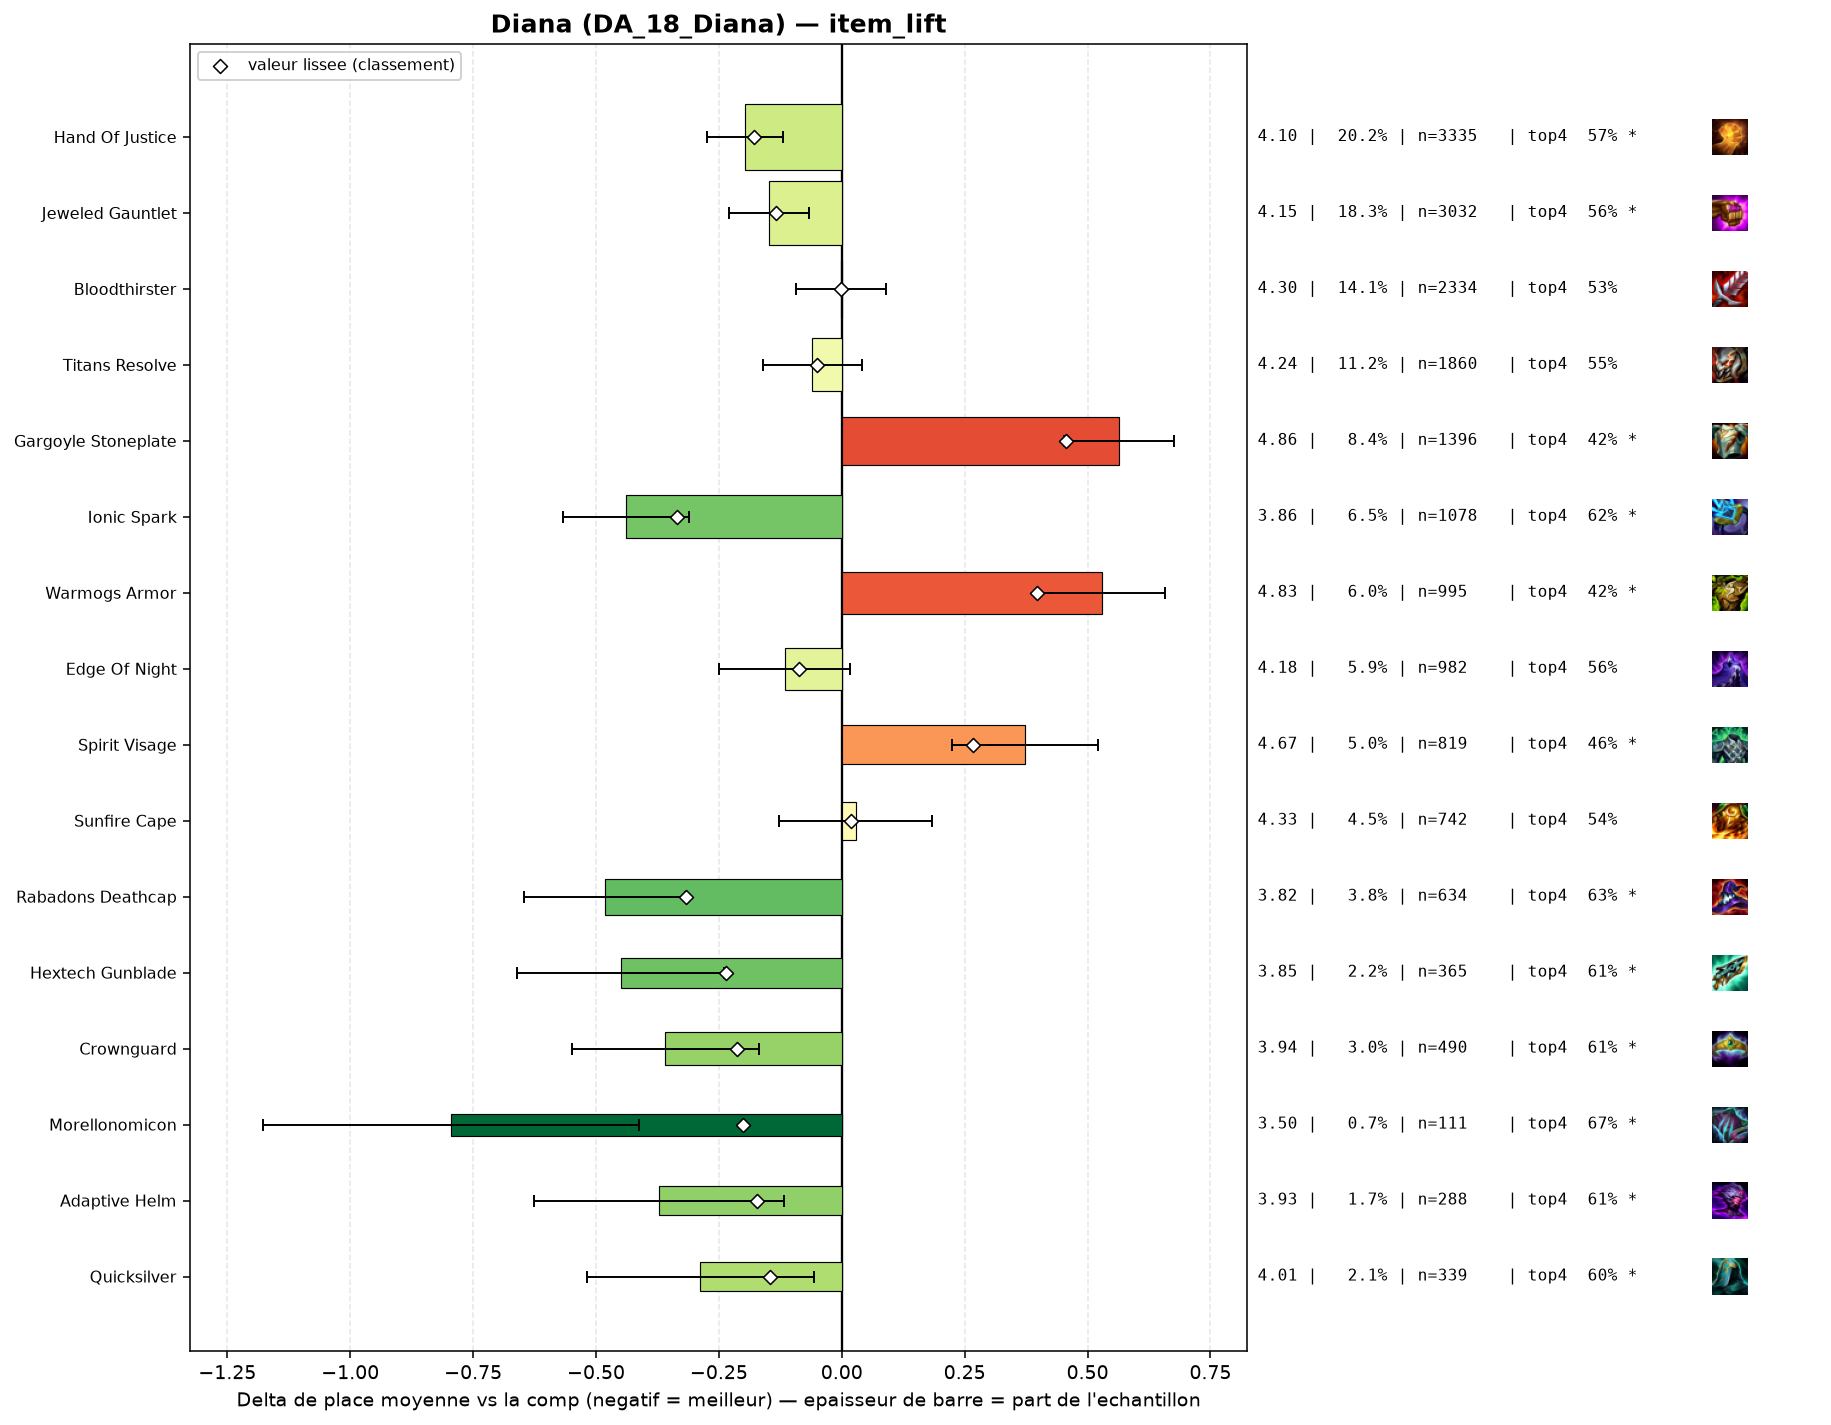

Data behind this chart, as committed beside it:
group, label, n, share, avg_place, shrunk_avg, score, d_avg, d_avg_pess, impact, d_top4, win, top2, top4, sd, z, p, significant
populaire, Ionic Spark, 1078, 0.06519, 3.861, 3.964, -0.336, -0.439, -0.31, 0.0219, 0.0835, 0.1512, 0.321, 0.6206, 2.082, -6.69, 0.0, True
pepite, Rabadons Deathcap, 634, 0.03834, 3.817, 3.982, -0.317, -0.482, -0.319, 0.0122, 0.0906, 0.1514, 0.3218, 0.6278, 2.056, -5.79, 0.0, True
pepite, Hextech Gunblade, 365, 0.02207, 3.849, 4.063, -0.236, -0.45, -0.239, 0.0052, 0.0711, 0.1616, 0.3041, 0.6082, 2.029, -4.19, 3e-05, True
pepite, Crownguard, 490, 0.02963, 3.941, 4.085, -0.214, -0.359, -0.169, 0.0063, 0.0731, 0.149, 0.3061, 0.6102, 2.115, -3.7, 0.00022, True
pepite, Morellonomicon, 111, 0.006713, 3.505, 4.1, -0.2, -0.795, -0.413, 0.0013, 0.1295, 0.2072, 0.4054, 0.6667, 2.044, -4.08, 4e-05, True
populaire, Hand Of Justice, 3335, 0.2017, 4.103, 4.12, -0.179, -0.197, -0.119, 0.0361, 0.0374, 0.1235, 0.2792, 0.5745, 2.093, -4.95, 0.0, True
pepite, Adaptive Helm, 288, 0.01742, 3.927, 4.126, -0.173, -0.372, -0.118, 0.003, 0.0775, 0.1597, 0.3264, 0.6146, 2.184, -2.87, 0.0041, True
pepite, Quicksilver, 339, 0.0205, 4.012, 4.154, -0.146, -0.288, -0.057, 0.003, 0.0676, 0.1475, 0.2979, 0.6047, 2.142, -2.45, 0.01438, True
populaire, Jeweled Gauntlet, 3032, 0.1834, 4.151, 4.165, -0.134, -0.149, -0.067, 0.0246, 0.0193, 0.125, 0.2741, 0.5564, 2.102, -3.58, 0.00035, True
, Archangels Staff, 307, 0.01857, 4.033, 4.171, -0.128, -0.267, -0.03, 0.0024, 0.0329, 0.1238, 0.316, 0.57, 2.1, -2.21, 0.02737, True
populaire, Edge Of Night, 982, 0.05939, 4.183, 4.213, -0.087, -0.116, 0.0, 0.0052, 0.025, 0.1069, 0.2587, 0.5621, 2.071, -1.71, 0.08809, False
, Giant Slayer, 413, 0.02498, 4.148, 4.215, -0.084, -0.152, 0.0, 0.0021, 0.0319, 0.1259, 0.2494, 0.569, 2.1, -1.45, 0.147, False
, Evenshroud, 372, 0.0225, 4.161, 4.226, -0.073, -0.138, 0.0, 0.0016, 0.0677, 0.1075, 0.2742, 0.6048, 2.119, -1.24, 0.2136, False
populaire, Titans Resolve, 1860, 0.1125, 4.24, 4.249, -0.051, -0.06, 0.0, 0.0057, 0.0096, 0.114, 0.2527, 0.5468, 2.092, -1.16, 0.2441, False
, Strikers Flail, 338, 0.02044, 4.201, 4.25, -0.05, -0.098, 0.0, 0.001, 0.0132, 0.1183, 0.2604, 0.5503, 2.067, -0.86, 0.3871, False
, Void Staff, 110, 0.006652, 4.1, 4.25, -0.05, -0.199, 0.0, 0.0003, 0.0265, 0.1273, 0.3, 0.5636, 2.132, -0.98, 0.328, False
, Emblem Rapidfire, 114, 0.006894, 4.123, 4.254, -0.045, -0.177, 0.0, 0.0003, 0.0594, 0.1053, 0.2105, 0.5965, 1.938, -0.97, 0.3325, False
, Emblem Defender, 47, 0.002842, 4.277, 4.297, -0.003, -0.023, 0.0, 0.0, 0.0161, 0.1277, 0.234, 0.5532, 2.018, -0.08, 0.9382, False
populaire, Bloodthirster, 2334, 0.1411, 4.298, 4.298, -0.001, -0.002, 0.0, 0.0002, -0.0071, 0.1131, 0.2455, 0.53, 2.104, -0.04, 0.971, False
, Blue Buff, 45, 0.002721, 4.356, 4.306, 0.007, 0.056, 0.0, -0.0, 0.0184, 0.0889, 0.2222, 0.5556, 1.957, 0.19, 0.8478, False
, Seekers Armguard, 75, 0.004536, 4.36, 4.311, 0.011, 0.061, 0.0, -0.0001, 0.0095, 0.0933, 0.28, 0.5467, 2.261, 0.23, 0.817, False
populaire, Sunfire Cape, 742, 0.04487, 4.327, 4.319, 0.019, 0.028, 0.0, -0.0009, 0.006, 0.1065, 0.2372, 0.5431, 2.118, 0.35, 0.7244, False
, Spear Of Shojin, 116, 0.007015, 4.483, 4.347, 0.048, 0.183, 0.0, -0.0003, -0.0199, 0.069, 0.2069, 0.5172, 1.989, 0.99, 0.3229, False
, Nashors Tooth, 169, 0.01022, 4.456, 4.352, 0.053, 0.156, 0.0, -0.0005, -0.0164, 0.0828, 0.2249, 0.5207, 2.101, 0.96, 0.3364, False
, Emblem Spellweaver, 82, 0.004959, 4.72, 4.383, 0.083, 0.42, 0.0, -0.0004, -0.1225, 0.0976, 0.1951, 0.4146, 2.126, 1.78, 0.07428, False
, Component Needlessly Large Rod, 41, 0.002479, 5.098, 4.387, 0.088, 0.798, 0.201, -0.0002, -0.2201, 0.0488, 0.122, 0.3171, 1.948, 2.62, 0.00881, True
, Steadfast Heart, 351, 0.02123, 4.481, 4.393, 0.094, 0.182, 0.0, -0.002, -0.0015, 0.0826, 0.2194, 0.5356, 2.124, 1.59, 0.1121, False
, Guinsoos Rageblade, 534, 0.03229, 4.453, 4.394, 0.095, 0.154, 0.0, -0.0031, -0.0296, 0.0861, 0.2041, 0.5075, 2.054, 1.7, 0.08903, False
, Component Giants Belt, 57, 0.003447, 4.982, 4.4, 0.1, 0.683, 0.133, -0.0003, -0.1512, 0.0526, 0.1754, 0.386, 2.115, 2.43, 0.01494, True
, Bramble Vest, 271, 0.01639, 4.528, 4.402, 0.103, 0.228, 0.0, -0.0017, -0.0464, 0.0812, 0.2066, 0.4908, 2.06, 1.81, 0.07055, False
, Emblem Coven, 52, 0.003145, 5.231, 4.426, 0.127, 0.931, 0.34, -0.0004, -0.2102, 0.0769, 0.1538, 0.3269, 2.172, 3.09, 0.00202, True
, Steraks Gage, 217, 0.01312, 4.631, 4.431, 0.131, 0.332, 0.049, -0.0017, -0.0763, 0.0922, 0.212, 0.4608, 2.115, 2.3, 0.02164, True
, Protectors Vow, 481, 0.02909, 4.578, 4.464, 0.165, 0.278, 0.087, -0.0048, -0.0402, 0.0811, 0.2037, 0.4969, 2.108, 2.86, 0.00429, True
, Dragons Claw, 413, 0.02498, 4.613, 4.473, 0.174, 0.313, 0.108, -0.0043, -0.0892, 0.092, 0.2179, 0.4479, 2.104, 2.99, 0.00282, True
populaire, Spirit Visage, 819, 0.04953, 4.673, 4.565, 0.266, 0.373, 0.225, -0.0132, -0.078, 0.0757, 0.1966, 0.4591, 2.117, 4.93, 0.0, True
populaire, Warmogs Armor, 995, 0.06017, 4.828, 4.696, 0.397, 0.529, 0.4, -0.0239, -0.115, 0.0653, 0.1528, 0.4221, 2.012, 8.02, 0.0, True
populaire, Gargoyle Stoneplate, 1396, 0.08442, 4.864, 4.756, 0.456, 0.564, 0.453, -0.0385, -0.1138, 0.0602, 0.1569, 0.4234, 2.036, 9.92, 0.0, True
